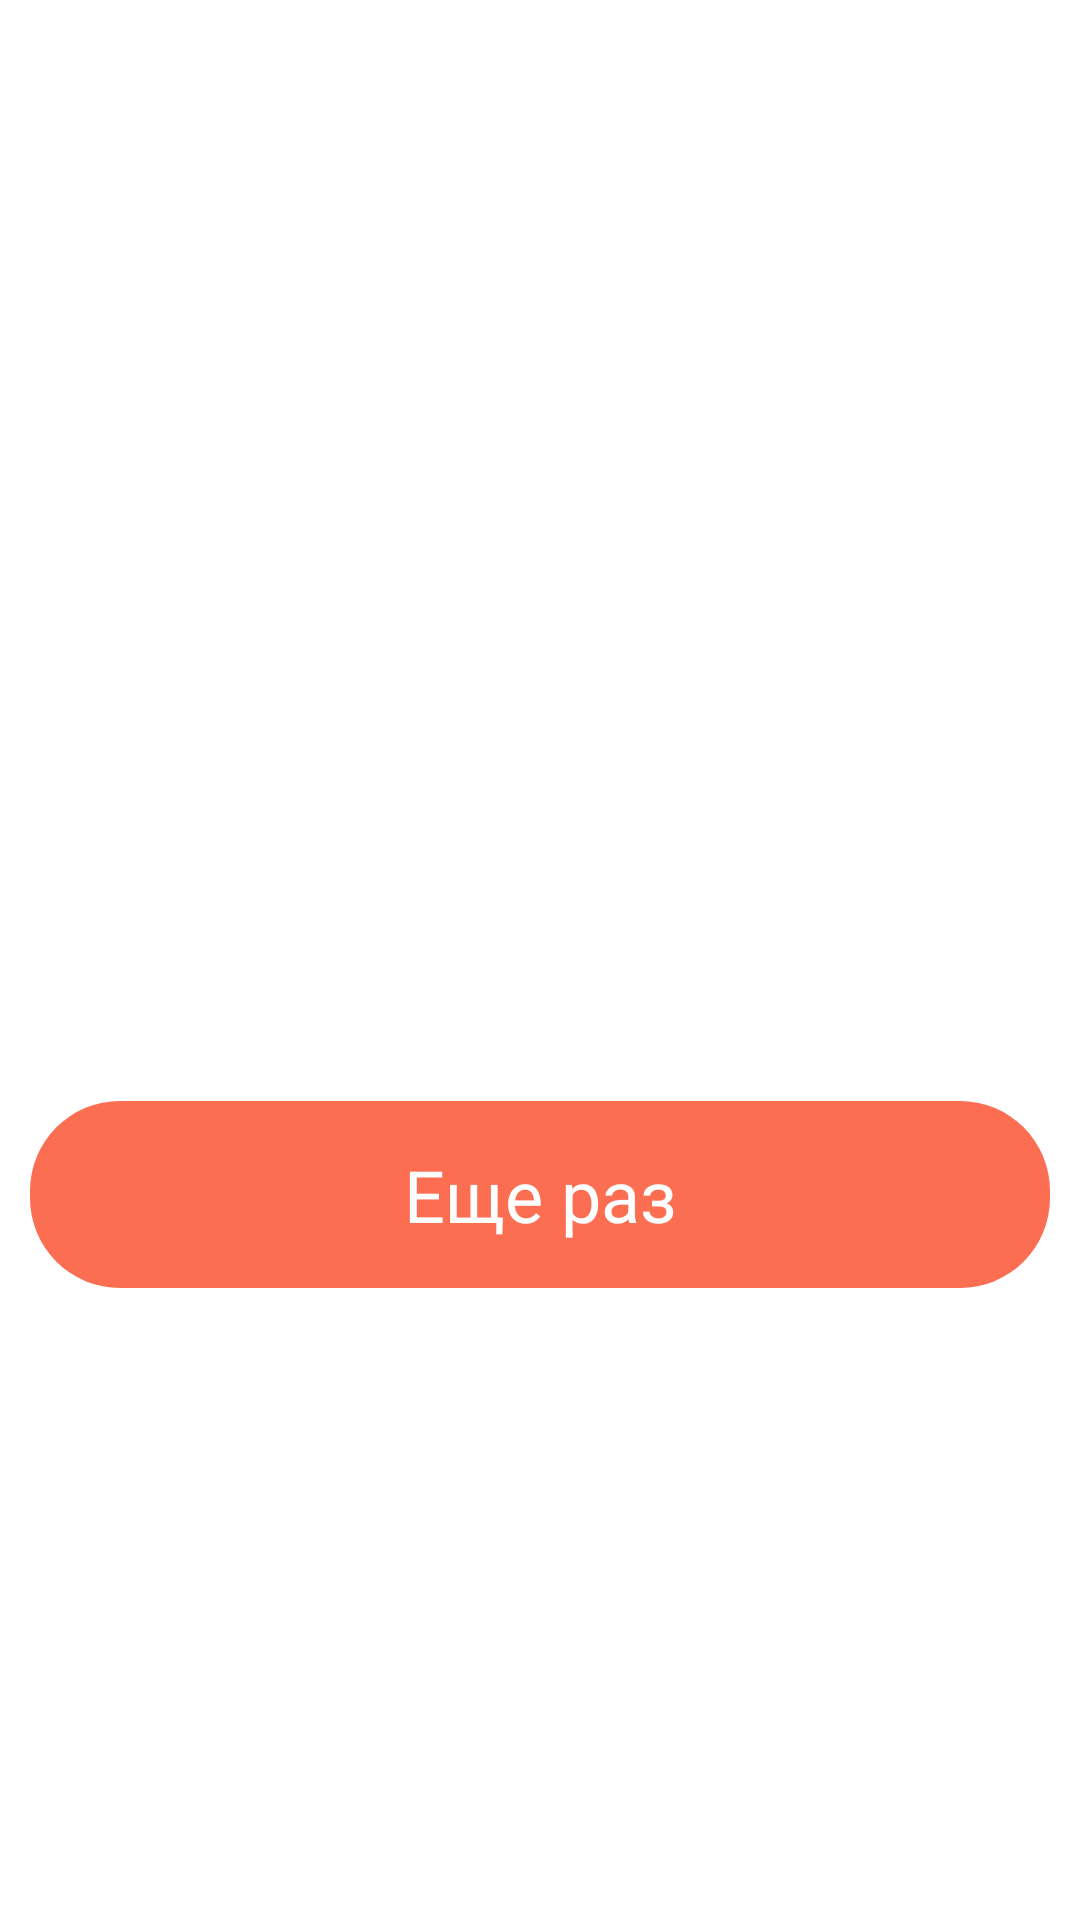

Here is an Android app screen rendered from its layout file. Give the layout XML and the strings, colors and styles it references.
<!-- AndroidManifest.xml: application theme AppTheme -->
<!-- res/layout/activity_result_of_testing.xml -->
<?xml version="1.0" encoding="utf-8"?>
<FrameLayout xmlns:android="http://schemas.android.com/apk/res/android"
              android:orientation="vertical"
              android:layout_width="match_parent"
              android:layout_height="match_parent"
              android:background="@color/main_background">

    <LinearLayout
        android:orientation="vertical"
        android:layout_width="match_parent"
        android:layout_height="wrap_content"
        android:layout_gravity="center">

        <TextView
            android:id="@+id/textview_result"
            android:gravity="center"
            android:textAppearance="?android:attr/textAppearanceLarge"
            android:layout_margin="@dimen/spacing_xbig"
            android:layout_width="match_parent"
            android:layout_height="wrap_content"
            android:textSize="@dimen/result_text_size"/>

        <Button
            android:layout_width="match_parent"
            android:layout_height="wrap_content"
            android:id="@+id/button_restart"
            android:text="@string/restart"
            style="@style/OrangeButton"
            android:layout_gravity="center"/>

    </LinearLayout>

</FrameLayout>
<!-- resources referenced by this layout -->
<resources>
  <color name="main_background">#FFFFFF</color>
  <dimen name="result_text_size">50sp</dimen>
  <dimen name="spacing_xbig">45dp</dimen>
  <string name="restart">Еще раз</string>
  <style name="OrangeButton">
          <item name="android:padding">@dimen/big_button_padding</item>
          <item name="android:layout_marginLeft">@dimen/spacing_normal</item>
          <item name="android:layout_marginRight">@dimen/spacing_normal</item>
  
          <item name="android:background">@drawable/orange_button</item>
          <item name="android:textColor">@color/text_dark_button</item>
          <item name="android:textSize">@dimen/button_big_text_size</item>
      </style>
  <style name="AppTheme" parent="android:Theme.Holo.Light.NoActionBar">
      </style>
  <dimen name="big_button_padding">15dp</dimen>
  <dimen name="spacing_normal">10dp</dimen>
  <!-- drawable orange_button (drawable) -->
  <?xml version="1.0" encoding="utf-8"?>
  <selector xmlns:android="http://schemas.android.com/apk/res/android">
      <item android:state_pressed="true">
          <shape>
              <solid android:color="@color/orange_button_pressed"/>
              <corners android:radius="@dimen/button_curve_radius" />
          </shape>
      </item>
      <item>
          <shape>
              <solid android:color="@color/orange_button"/>
              <corners android:radius="@dimen/button_curve_radius" />
          </shape>
      </item>
  </selector>
  <color name="text_dark_button">#FFFFFF</color>
  <dimen name="button_big_text_size">24sp</dimen>
  <color name="orange_button_pressed">#FC3E31</color>
  <dimen name="button_curve_radius">30dp</dimen>
  <color name="orange_button">#FC6E51</color>
</resources>
